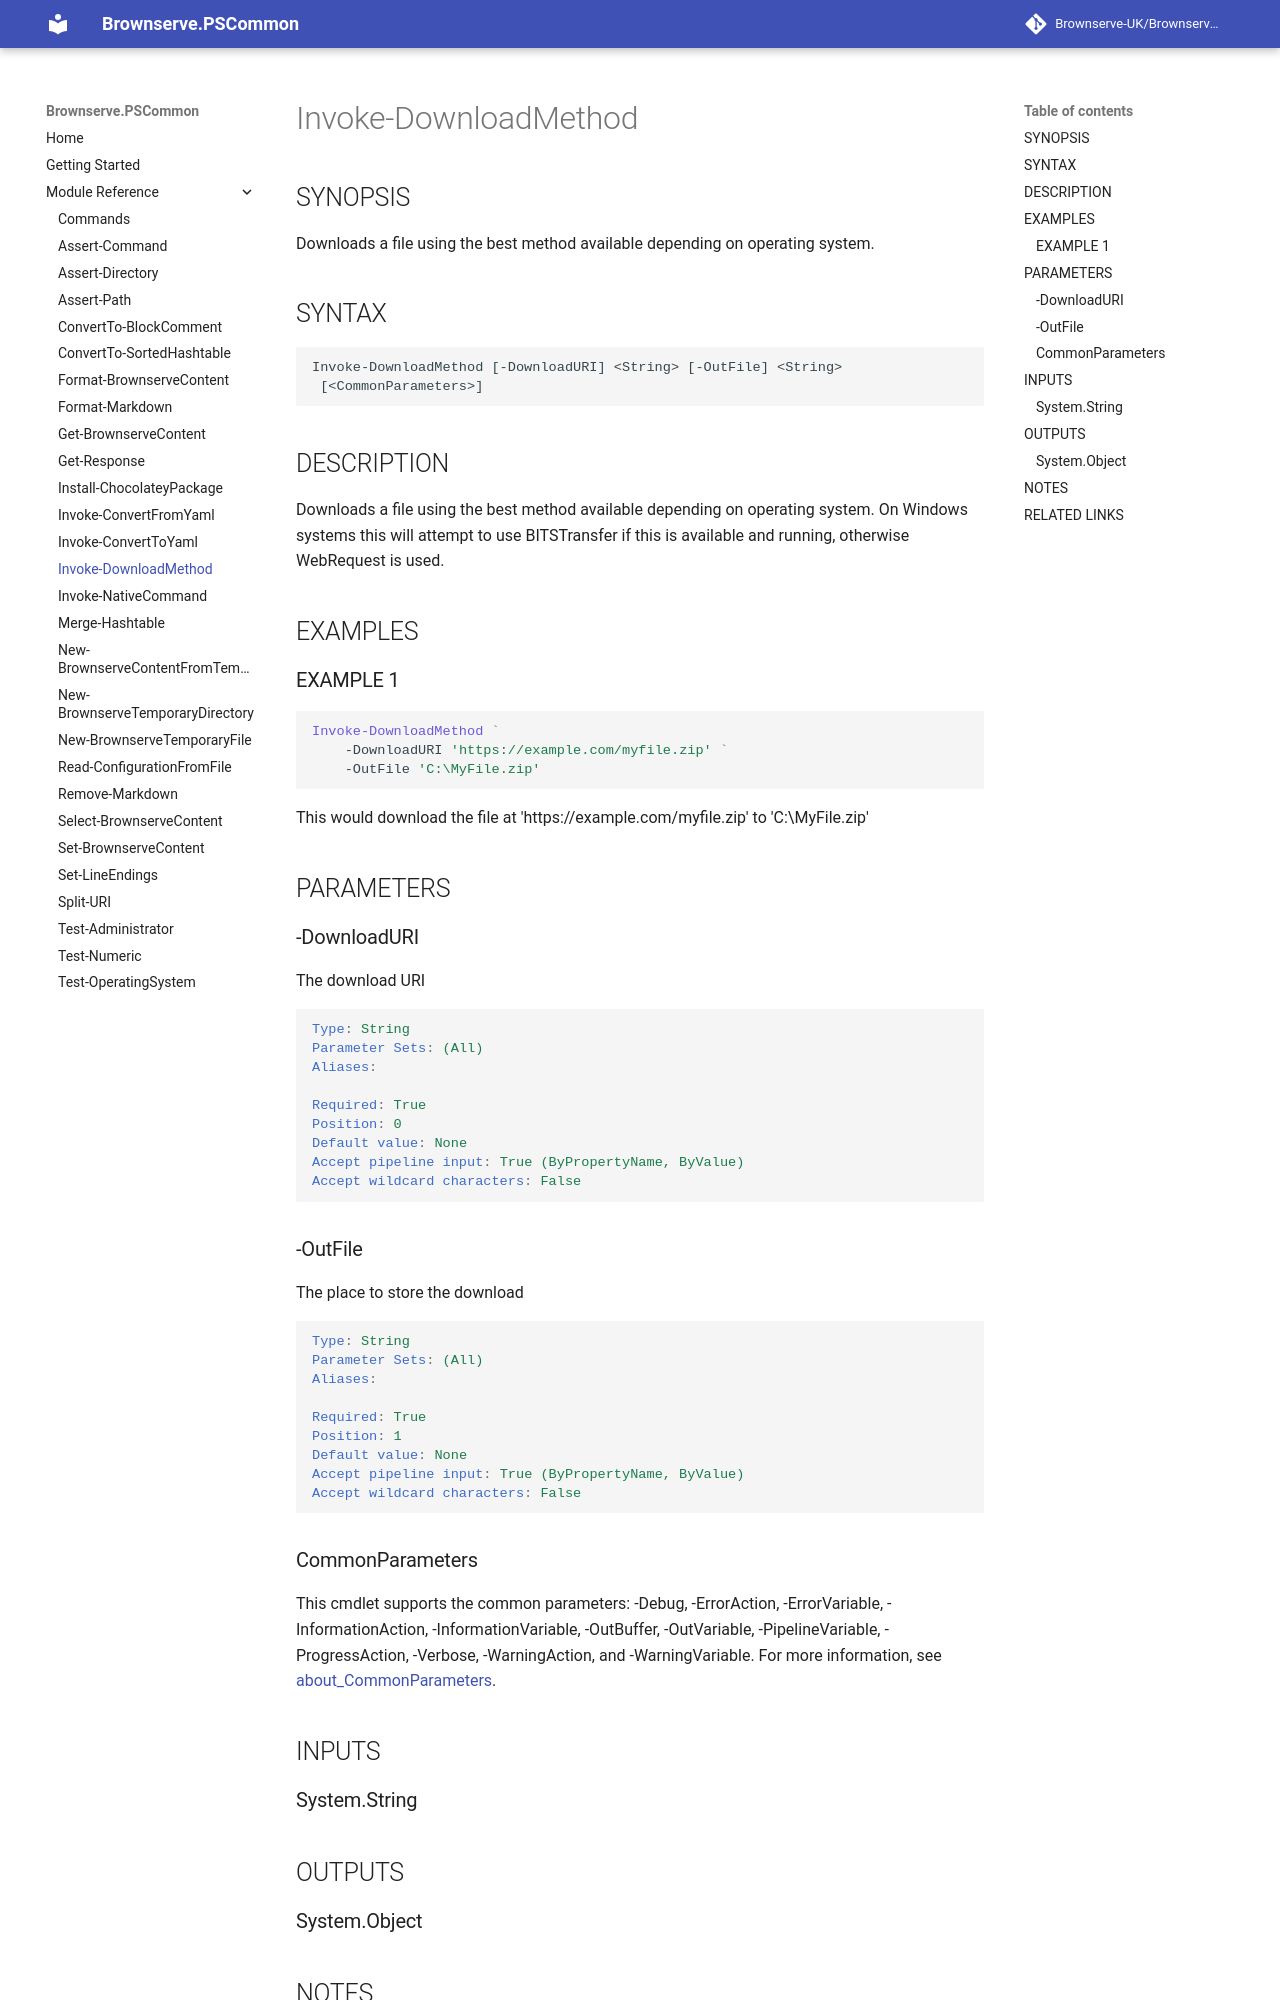

repository: Brownserve-UK/PSCommon · page: Cmdlet reference/Invoke-DownloadMethod/index.html · generator: mkdocs

---
external help file: Brownserve.PSCommon-help.xml
Module Name: Brownserve.PSCommon
online version:
schema: 2.0.0
---

# Invoke-DownloadMethod

## SYNOPSIS

Downloads a file using the best method available depending on operating system.

## SYNTAX

```text
Invoke-DownloadMethod [-DownloadURI] <String> [-OutFile] <String>
 [<CommonParameters>]
```

## DESCRIPTION

Downloads a file using the best method available depending on operating system.
On Windows systems this will attempt to use BITSTransfer if this is available and running, otherwise WebRequest is used.

## EXAMPLES

### EXAMPLE 1

```powershell
Invoke-DownloadMethod `
    -DownloadURI 'https://example.com/myfile.zip' `
    -OutFile 'C:\MyFile.zip'
```

This would download the file at 'https://example.com/myfile.zip' to 'C:\MyFile.zip'

## PARAMETERS

### -DownloadURI

The download URI

```yaml
Type: String
Parameter Sets: (All)
Aliases:

Required: True
Position: 0
Default value: None
Accept pipeline input: True (ByPropertyName, ByValue)
Accept wildcard characters: False
```

### -OutFile

The place to store the download

```yaml
Type: String
Parameter Sets: (All)
Aliases:

Required: True
Position: 1
Default value: None
Accept pipeline input: True (ByPropertyName, ByValue)
Accept wildcard characters: False
```
